Dataset: Date_Fruit_dataset (GitHub, Talal1421/CSC462_DateFruit_Project). Classes: Ajwa date, Galaxy date, Mejdool date, Meneifi date, Nabtat Ali date, Rutab date, Shaishe date, Sokari date, Sugaey date.

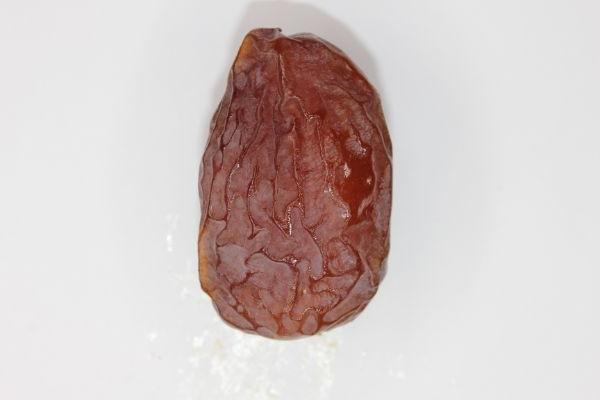
Label: Mejdool date

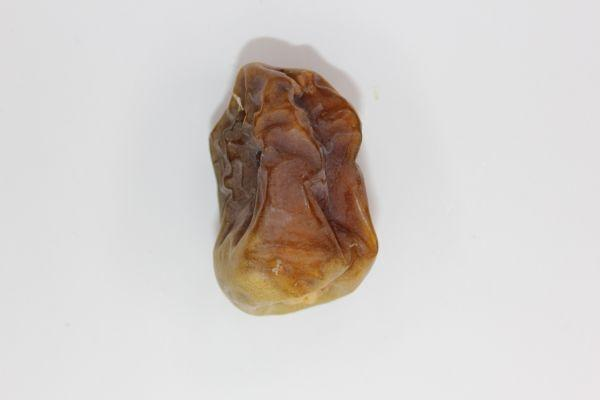
Label: Shaishe date

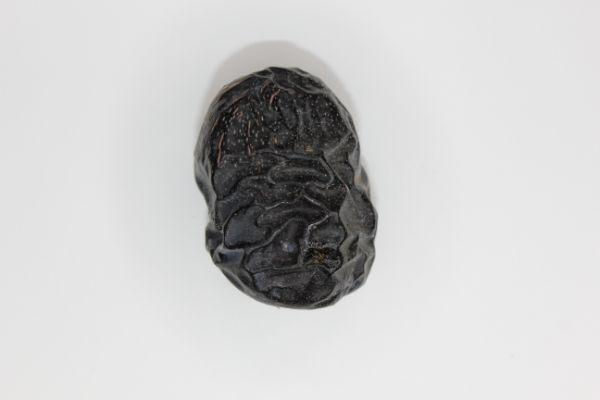
Label: Ajwa date

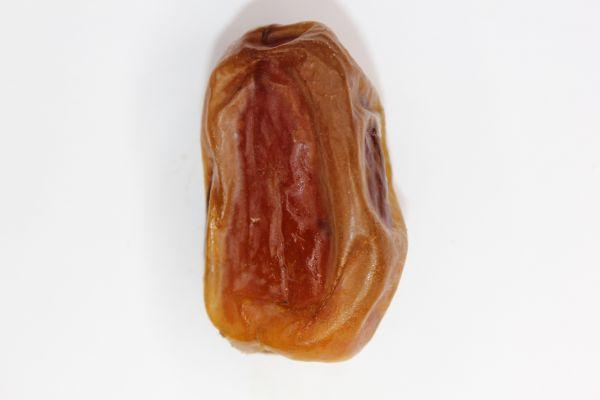
Label: Sugaey date

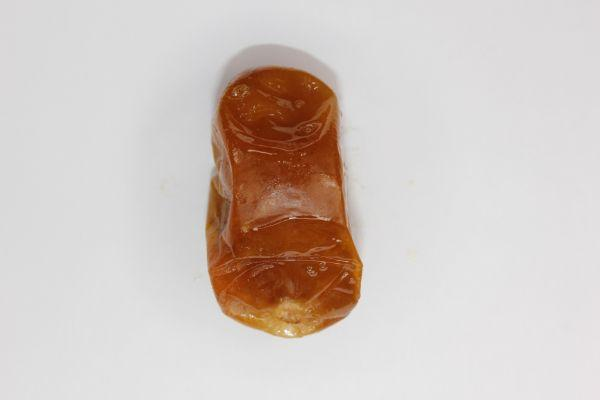
Label: Rutab date

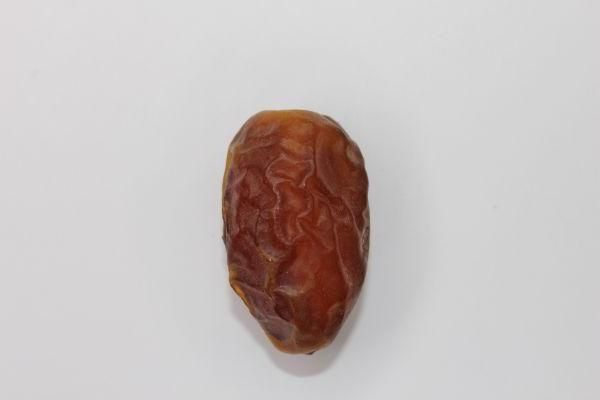
Label: Meneifi date
